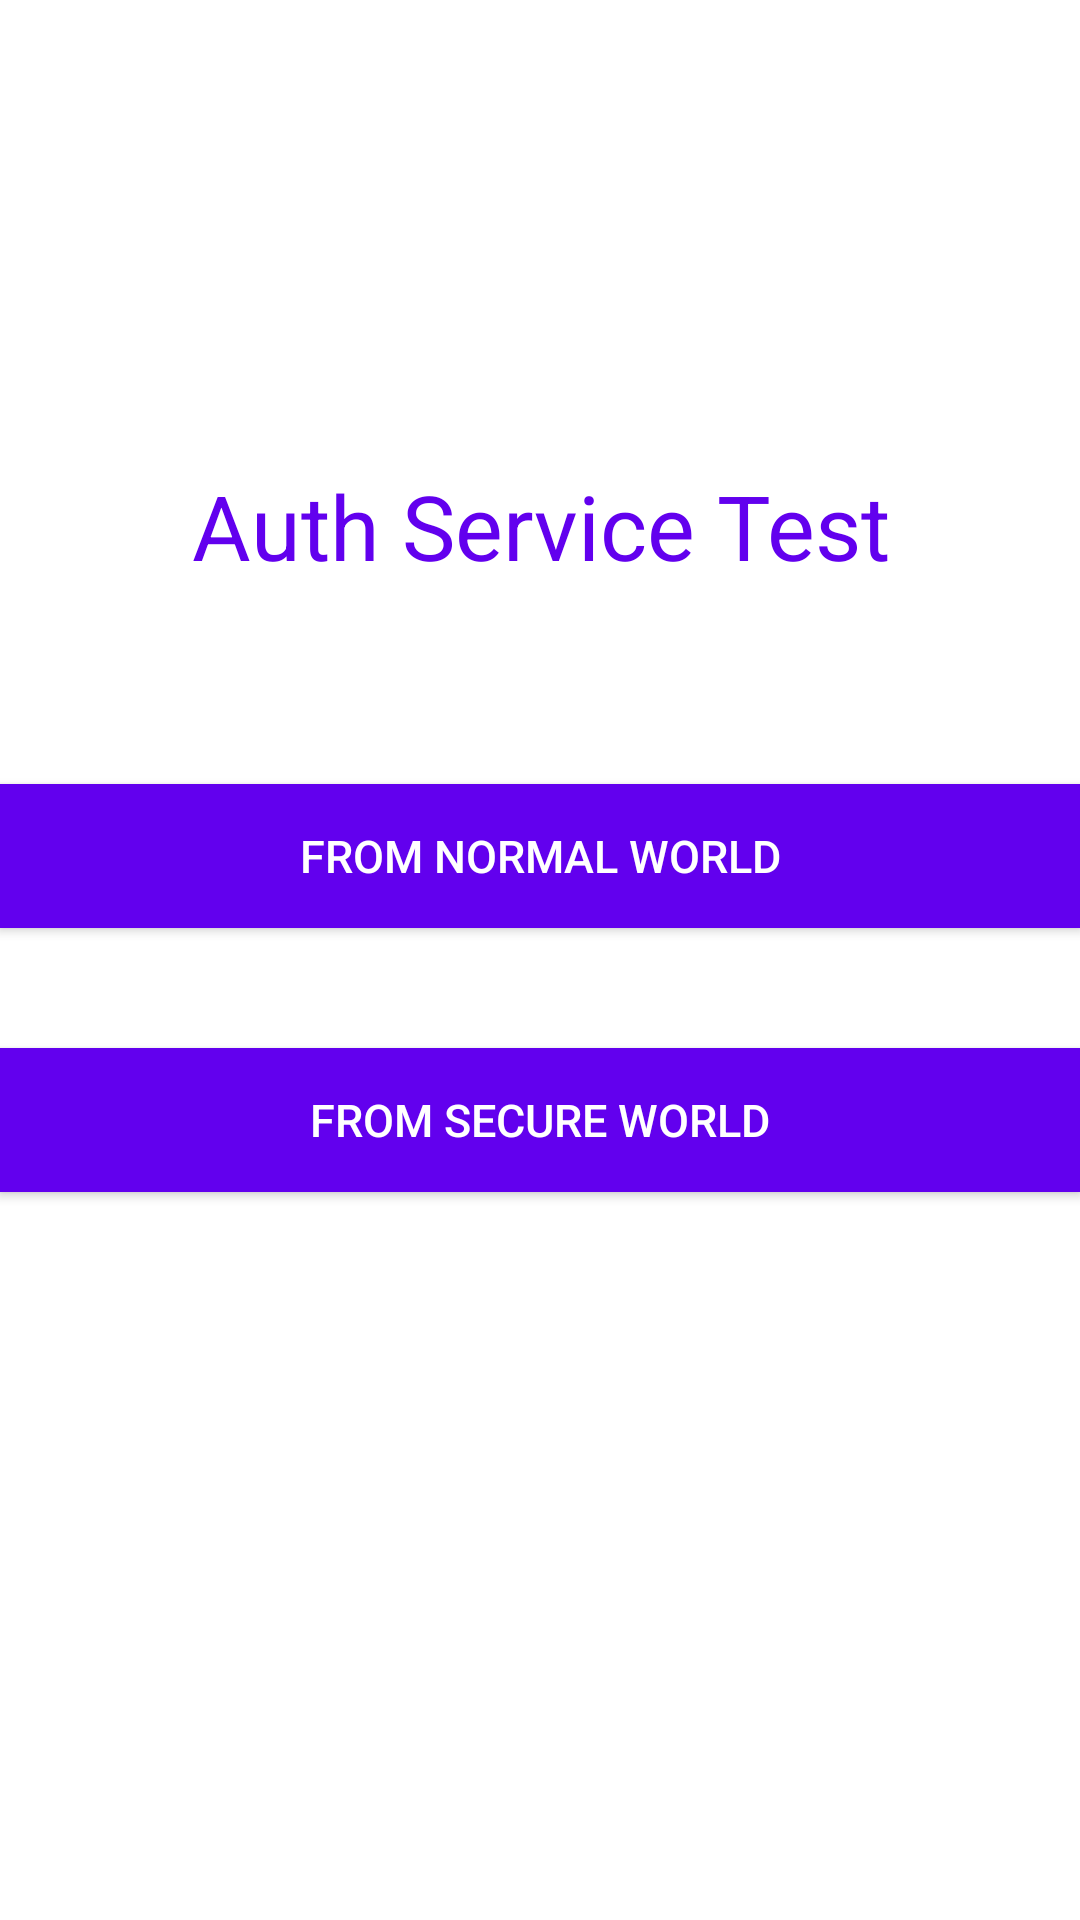

Produce the Android XML layout that renders to this screen, including the resource entries it uses.
<!-- AndroidManifest.xml: application theme Theme.Test -->
<!-- res/layout/activity_test_auth_menu.xml -->
<?xml version="1.0" encoding="utf-8"?>

<androidx.constraintlayout.widget.ConstraintLayout xmlns:android="http://schemas.android.com/apk/res/android"
    xmlns:app="http://schemas.android.com/apk/res-auto"
    xmlns:tools="http://schemas.android.com/tools"
    android:layout_width="match_parent"
    android:layout_height="match_parent"
    android:background="@color/white"
    tools:context=".tests.ComponentsTests">

    <LinearLayout
        android:layout_width="match_parent"
        android:layout_height="match_parent"
        android:orientation="vertical"
        android:layout_gravity="center"
        tools:layout_editor_absoluteX="8sp"
        tools:layout_editor_absoluteY="8sp">

        <TextView
            android:id="@+id/dummyText"
            android:layout_width="match_parent"
            android:layout_height="50dp"
            android:text="" />

        <ImageView
            android:id="@+id/imageView"
            android:layout_width="match_parent"
            android:layout_height="100sp"
            android:contentDescription="@string/app_icon"
            android:src="@drawable/font" />

        <TextView
            android:id="@+id/titleTextView"
            android:layout_width="match_parent"
            android:layout_height="wrap_content"
            android:layout_margin="5sp"
            android:text="@string/auth_service"
            android:textAlignment="center"
            android:textColor="@color/purple_500"
            android:textSize="30sp" />

        <TextView
            android:id="@+id/dummyText2"
            android:layout_width="match_parent"
            android:layout_height="41dp"
            android:text="" />

        <Button
            android:id="@+id/FromNormalWorld"
            android:layout_width="match_parent"
            android:layout_height="wrap_content"
            android:layout_marginTop="20sp"
            android:background="@color/purple_500"
            android:text="@string/from_normal_world"
            android:textColor="#ffffff"
            android:textSize="15sp"
            app:rippleColor="#FFFFFF" />

        <TextView
            android:id="@+id/dummyText3"
            android:layout_width="match_parent"
            android:layout_height="20dp"
            android:text="" />

        <Button
            android:id="@+id/FromSecureWorld"
            android:layout_width="match_parent"
            android:layout_height="wrap_content"
            android:layout_marginTop="20sp"
            android:background="@color/purple_500"
            android:text="@string/from_secure_world"
            android:textColor="#ffffff"
            android:textSize="15sp"
            app:rippleColor="#FFFFFF" />

    </LinearLayout>



</androidx.constraintlayout.widget.ConstraintLayout>
<!-- resources referenced by this layout -->
<resources>
  <string name="app_icon">App Icon</string>
  <string name="auth_service">Auth Service Test</string>
  <string name="from_normal_world">From Normal World</string>
  <string name="from_secure_world">From Secure World</string>
  <style name="Theme.Test" parent="Theme.AppCompat.Light.NoActionBar">
          
          <item name="colorPrimary">@color/purple_500</item>
          <item name="colorPrimaryVariant">@color/purple_700</item>
          <item name="colorOnPrimary">@color/white</item>
          
          <item name="colorSecondary">@color/teal_200</item>
          <item name="colorSecondaryVariant">@color/teal_700</item>
          <item name="colorOnSecondary">@color/black</item>
          
          <item name="android:statusBarColor" tools:targetApi="l">?attr/colorPrimaryVariant</item>
          
      </style>
  <!-- not gathered from this repository: default colours our renderer supplied (Android Studio template values) -->
  <color name="purple_500">#FF6200EE</color>
  <color name="purple_700">#FF3700B3</color>
  <color name="teal_200">#FF03DAC5</color>
  <color name="teal_700">#FF018786</color>
  <color name="black">#FF000000</color>
  <color name="white">#FFFFFFFF</color>
</resources>
